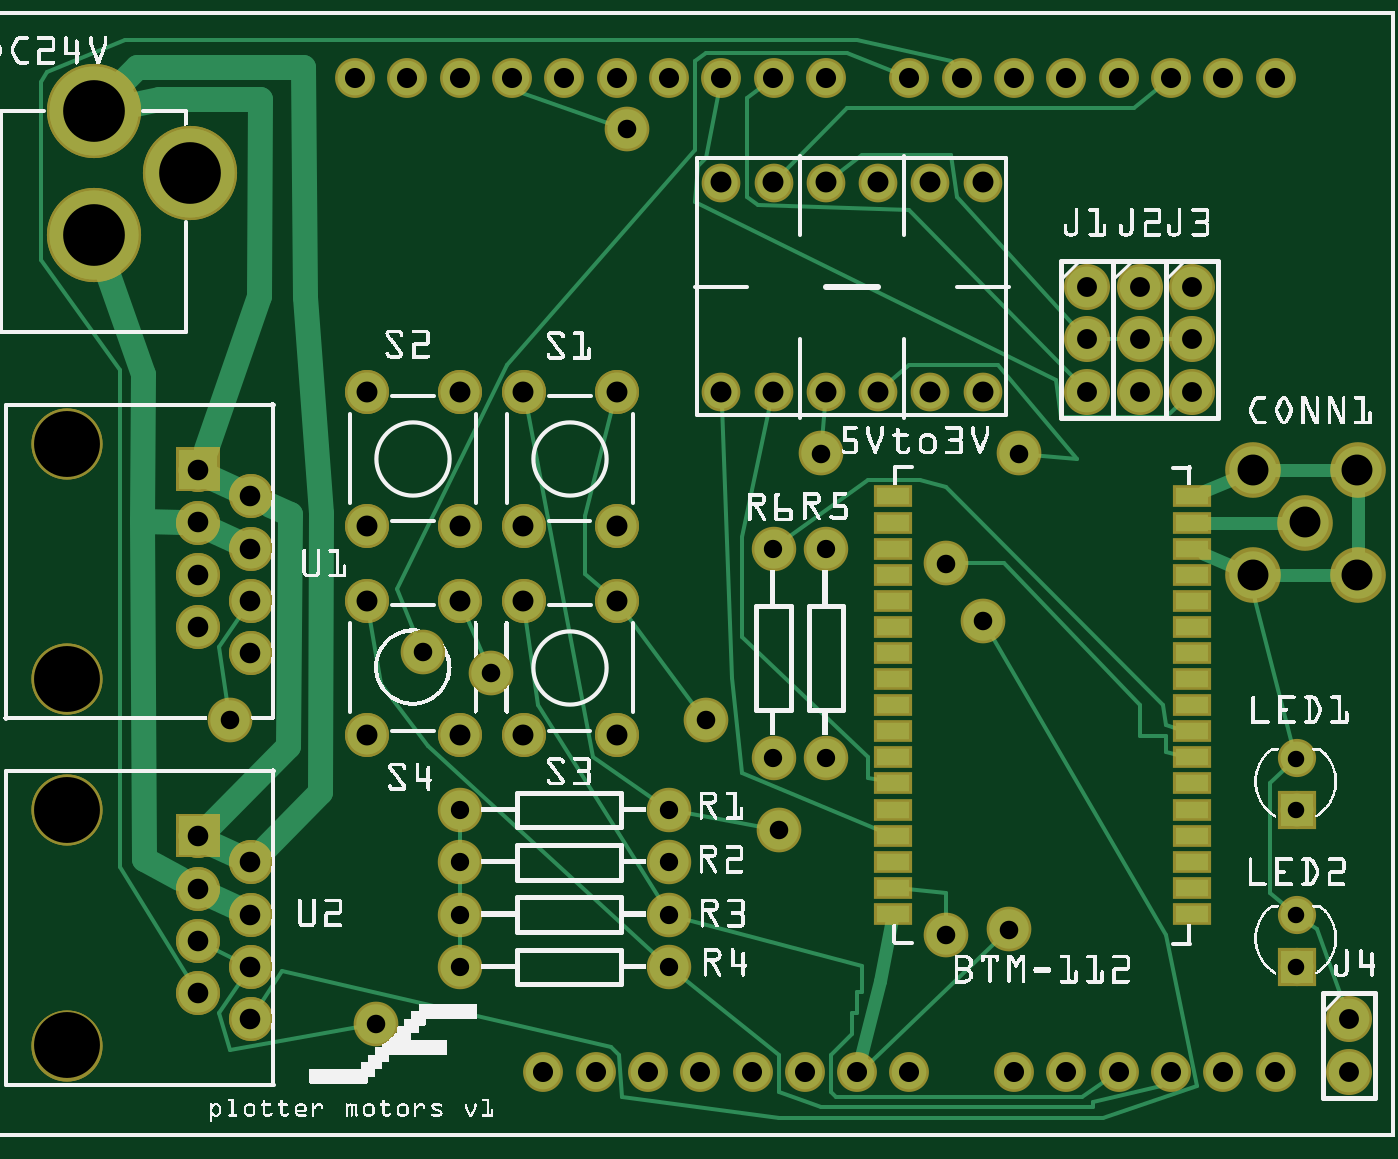
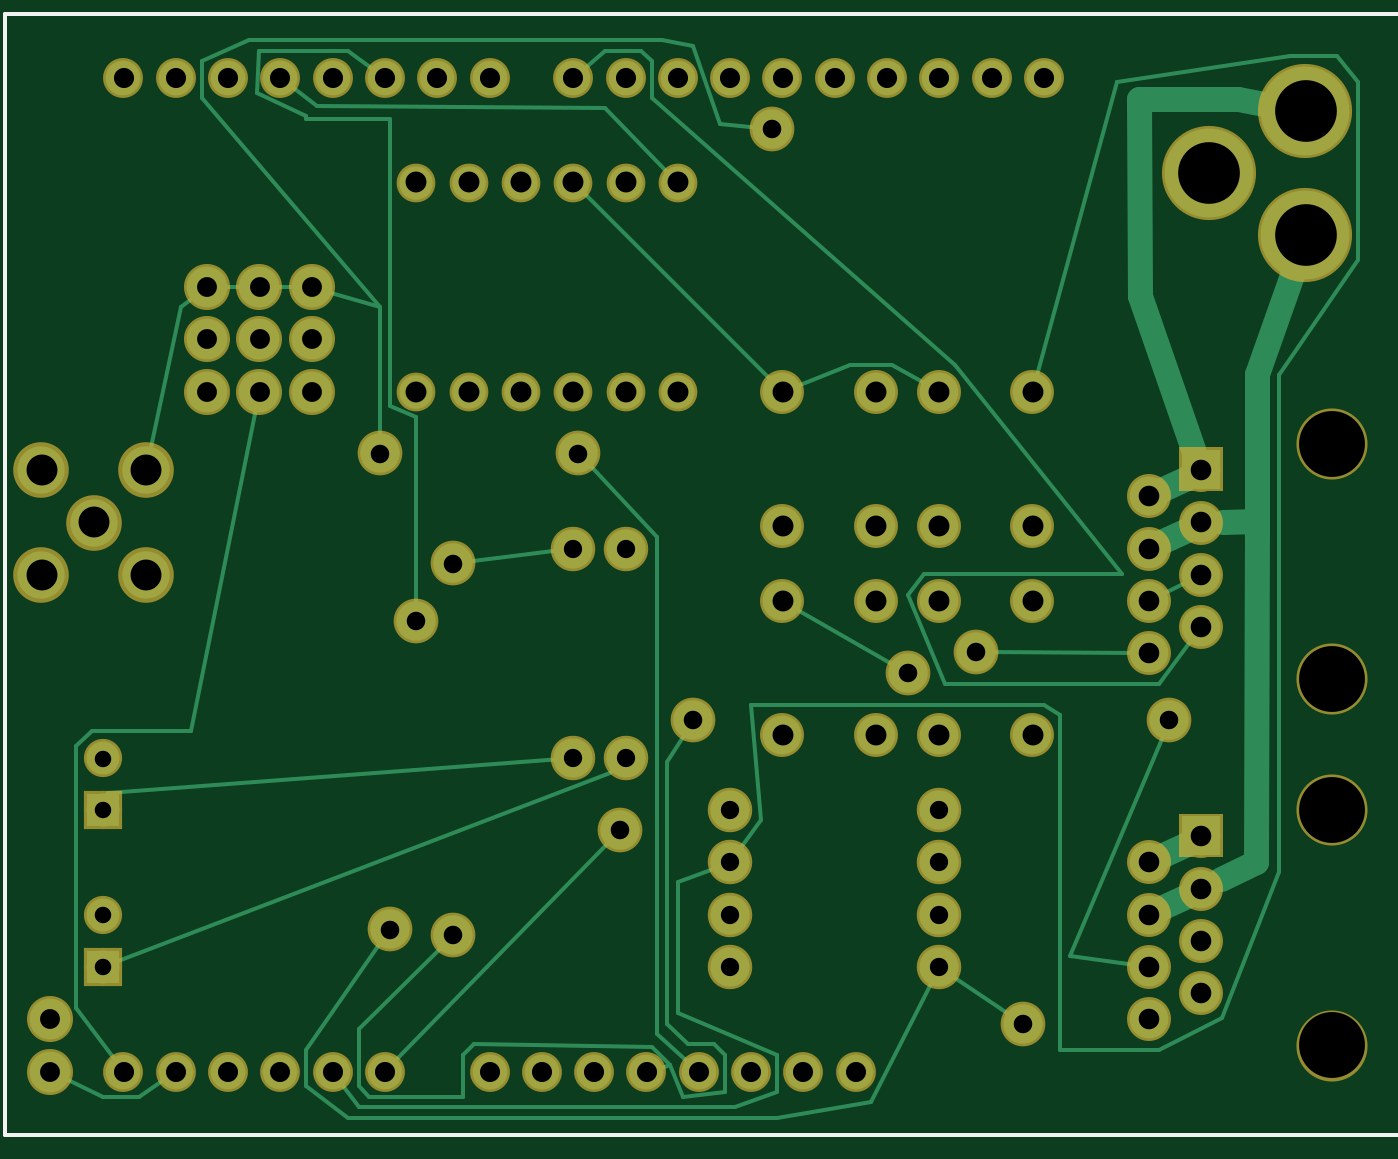
Circuit board: 8 layer files. Board 63.9 x 52.3 mm.
- bottom_copper: plotter_motors_copperBottom.gbl (12210 bytes)
- top_copper: plotter_motors_copperTop.gtl (14393 bytes)
- drill: plotter_motors_drill.txt (2233 bytes)
- bottom_mask: plotter_motors_maskBottom.gbs (8686 bytes)
- top_mask: plotter_motors_maskTop.gts (9777 bytes)
- paste: plotter_motors_pasteMaskTop.gtp (1138 bytes)
- bottom_silk: plotter_motors_silkBottom.gbo (360 bytes)
- top_silk: plotter_motors_silkTop.gto (342437 bytes)

=== bottom_copper: plotter_motors_copperBottom.gbl (12210 bytes, source omitted) ===
=== top_copper: plotter_motors_copperTop.gtl (14393 bytes, source omitted) ===
=== drill: plotter_motors_drill.txt ===
; NON-PLATED HOLES START AT T1
; THROUGH (PLATED) HOLES START AT T100
M48
INCH
T1C0.125984
T100C0.038000
T101C0.035433
T102C0.039370
T103C0.040000
T104C0.118000
T105C0.038417
T106C0.035000
T107C0.038445
T108C0.031497
T109C0.059055
T110C0.059056
%
T1
X002148Y006262
X002148Y008762
X002148Y013262
X002148Y001762
T100
X026648Y001262
X021648Y015262
X022648Y015262
X026648Y002262
X023648Y014262
X021648Y016262
X022648Y016262
X023648Y015262
X023648Y016262
X021648Y014262
X022648Y014262
T101
X010250Y008876
X020150Y003976
X015750Y005876
X019650Y009876
X018950Y010976
X005250Y007976
X014350Y007976
X008050Y002176
X018950Y003876
X008950Y009276
X016550Y013076
X020350Y013076
X012850Y019276
T102
X004648Y012762
X004648Y005762
X004648Y002762
X005648Y011262
X005648Y004262
X005648Y009262
X004648Y011762
X004648Y004762
X005648Y010262
X005648Y003262
X004648Y009762
X004648Y010762
X004648Y003762
X005648Y012262
X005648Y005262
X005648Y002262
T103
X012648Y014262
X014648Y014262
X016648Y014262
X018648Y014262
X012648Y011702
X019648Y014262
X015648Y014262
X017648Y014262
X010868Y014262
X010868Y011702
X009648Y010262
X007868Y010262
X012648Y010262
X010868Y010262
X009648Y007702
X007868Y007702
X018648Y018262
X016648Y018262
X014648Y018262
X019648Y018262
X017648Y018262
X015648Y018262
X012648Y007702
X009648Y014262
X010868Y007702
X009648Y011702
X007868Y014262
X007868Y011702
T104
X002648Y019624
X004498Y018443
X002648Y017262
T105
X025248Y001262
X016248Y001262
X017248Y001262
X020248Y001262
X018248Y001262
X011248Y001262
X012248Y001262
X013248Y001262
X021248Y001262
X022248Y001262
X023248Y001262
X014248Y001262
X015248Y001262
X024248Y001262
T106
X013648Y004262
X013648Y005262
X013648Y006262
X009648Y003262
X009648Y004262
X015648Y007262
X015648Y011262
X009648Y005262
X013648Y003262
X016648Y007262
X009648Y006262
X016648Y011262
T107
X011648Y020262
X012648Y020262
X020248Y020262
X018248Y020262
X019248Y020262
X013648Y020262
X014648Y020262
X021248Y020262
X015648Y020262
X022248Y020262
X023248Y020262
X007648Y020262
X016648Y020262
X024248Y020262
X010648Y020262
X025248Y020262
X008648Y020262
X009648Y020262
T108
X025648Y004246
X025648Y003262
X025648Y007246
X025648Y006262
T109
X024815Y010762
X024815Y012762
T110
X025815Y011762
X026815Y012762
X026815Y010762
T00
M30

=== bottom_mask: plotter_motors_maskBottom.gbs (8686 bytes, source omitted) ===
=== top_mask: plotter_motors_maskTop.gts (9777 bytes, source omitted) ===
=== paste: plotter_motors_pasteMaskTop.gtp ===
G04 MADE WITH FRITZING*
G04 WWW.FRITZING.ORG*
G04 DOUBLE SIDED*
G04 HOLES PLATED*
G04 CONTOUR ON CENTER OF CONTOUR VECTOR*
%ASAXBY*%
%FSLAX23Y23*%
%MOIN*%
%OFA0B0*%
%SFA1.0B1.0*%
%ADD10C,0.074000*%
%ADD11C,0.125984*%
%ADD12R,0.062992X0.031496*%
%LNPASTEMASK1*%
G90*
G70*
G54D10*
X1265Y1170D03*
X1087Y1170D03*
X1265Y1170D03*
X1087Y1170D03*
X965Y1170D03*
X787Y1170D03*
X965Y1170D03*
X787Y1170D03*
X1265Y770D03*
X1087Y770D03*
X1265Y770D03*
X1087Y770D03*
X965Y770D03*
X787Y770D03*
X965Y770D03*
X787Y770D03*
G54D11*
X215Y1326D03*
X215Y876D03*
X215Y1326D03*
X215Y876D03*
X215Y626D03*
X215Y176D03*
X215Y626D03*
X215Y176D03*
G54D12*
X1794Y1226D03*
X1794Y1176D03*
X1794Y1126D03*
X1794Y1076D03*
X1794Y1026D03*
X1794Y976D03*
X1794Y926D03*
X1794Y877D03*
X1794Y827D03*
X1794Y777D03*
X1794Y727D03*
X1794Y677D03*
X1794Y627D03*
X1794Y577D03*
X1794Y527D03*
X1794Y477D03*
X1794Y427D03*
X2365Y1226D03*
X2365Y1176D03*
X2365Y1126D03*
X2365Y1076D03*
X2365Y1026D03*
X2365Y976D03*
X2365Y926D03*
X2365Y877D03*
X2365Y827D03*
X2365Y777D03*
X2365Y727D03*
X2365Y677D03*
X2365Y627D03*
X2365Y577D03*
X2365Y527D03*
X2365Y477D03*
X2365Y427D03*
G04 End of PasteMask1*
M02*
=== bottom_silk: plotter_motors_silkBottom.gbo ===
G04 MADE WITH FRITZING*
G04 WWW.FRITZING.ORG*
G04 DOUBLE SIDED*
G04 HOLES PLATED*
G04 CONTOUR ON CENTER OF CONTOUR VECTOR*
%ASAXBY*%
%FSLAX23Y23*%
%MOIN*%
%OFA0B0*%
%SFA1.0B1.0*%
%ADD10R,2.754950X2.152620X2.738950X2.136620*%
%ADD11C,0.008000*%
%LNSILK0*%
G90*
G70*
G54D11*
X4Y2149D02*
X2751Y2149D01*
X2751Y4D01*
X4Y4D01*
X4Y2149D01*
D02*
G04 End of Silk0*
M02*
=== top_silk: plotter_motors_silkTop.gto (342437 bytes, source omitted) ===
